pico-8 play session: hold → + tap 🅾

[t = 1 s] hold → ~1s, tap 🅾 ~2×
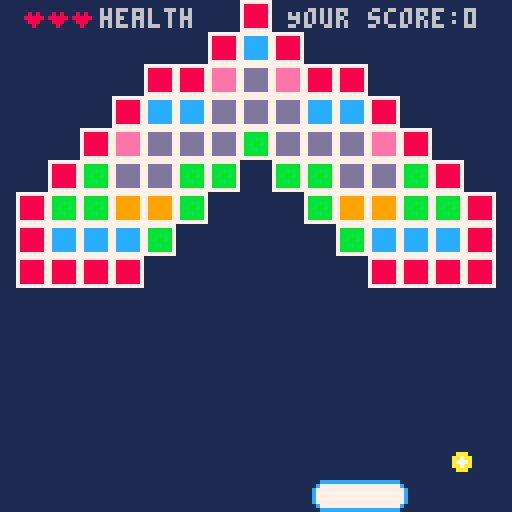
[t = 4 s] hold → ~4s, tap 🅾 ~7×
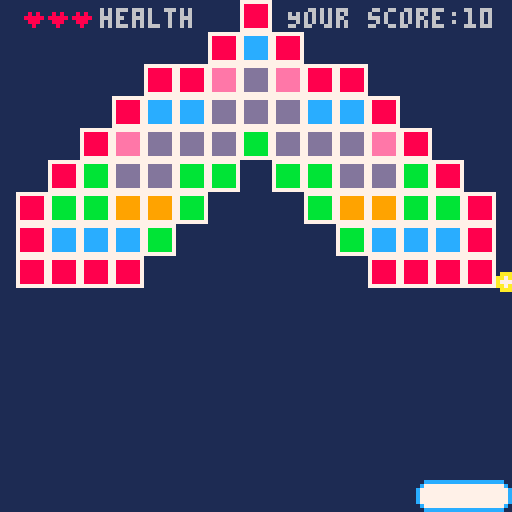

pico-8 cartridge
version 29
__lua__
-- [redacted]
-- IMS213 brickout style game

Practise = false
score=0  --the score you get in this game
-- +10 everytime

function _init()
	game=init_game('welcome')
end

function _update60()
	game:update()
end

function _draw()
	game:draw()
end

-- the function of the initial game state
function init_game(initial_state)
	local game = {
		lives=0,
		level=0,
		game_objects={},
		states = init_states(),
		to_state = function(self, state)
			self.state = self.states[state]
		end,
		reset = function(self)
			self.game_objects={}
			self.lives = 3
			self.level = 1
			init_board(self)
			init_ball(self)
			init_level(self)
		end,
		update = function(self)
			self.state.update(self)
		end,
		draw = function(self)
			self.state.draw(self)
		end,
		create_game_object=function(self, id, x, y, width, height, props)
			local game_object = {
				id = id,
				x=x,
				y=y,
				width=width,
				height=height,
				inactive=false,
				update = function(self)
				end,
				draw_bounding_box = function(self)
					if DEBUG then rect(self.x, self.y, self.x+self.width, self.y+self.height) end
				end
			}
			for k, v in pairs(props) do
				game_object[k] = v
			end
			add(self.game_objects,game_object)
			return game_object
		end,

	}
	game:reset()
	game:to_state(initial_state)
	return game
end

-- the function of the initial state
function init_states()
	return {
		running = {
			update = function(game)
				for object in all(game.game_objects) do
					object:update()
				end
			end,
			draw = function(game)
				cls(1)
                                                                --show your score and remain health
                                                                print('Your score:'..score,72,2,6)
                                                                print('health',25,2,6)
				for object in all(game.game_objects) do
					object:draw()
					object:draw_bounding_box()
				end
				for n=1,game.lives do
					spr(33, n*6, 0)
				end
			end
		},
                               -- the welcome page
                               -- if user press x, then the game will start
		welcome = {
			update = function(game)
				if(btn(❎)) then
				 cls()
				 game:to_state("running")  --when player press x, the game will run
				end
			end,
			draw = function()
				cls()
				for x=0,9 do
					for y=0,1 do
						spr(64+x+y*16,24+x*8,40+y*8)
					end
				end
				rect(0,0,127,127,7)
				print ("press ❎ to start",24,72, 6)
                                                                print ("Use left and right",24,85,6)
                                                                print ("arrow to control",24,92,6)
                                                                print ("Enjoy!!",40,105,6)
			end
		},
                                -- the situation of lifelost, if lost every health, then the user will be lost
		lifelost = {
			update = function(game)
				game.lives-=1
				if game.lives < 0 then
					game:to_state('gameover')      --life < 0, the player will gameover
				else
					game.ball:reset()
					game:to_state('running')          -- life more than 0, the game continue and give a new ball like the beginning
				end
			end,
			draw = function(game)
			end
		},
                                -- lost every health, then it will be gameover
		gameover = {
			update = function(game)
				if(btn(❎)) then
					game:reset()
					game:to_state("welcome")
				end
			end,
			draw = function()
				rectfill(0,60,128,80,5)
				print ("game over", 50, 65, 7)
                                                               -- print ("Your final score:"..score,30,70,5)
				print ("press ❎ to continue",27,72, 6)
			end

		}
	}
end

-- the function of ball and board and birck states
function interact_with_board(board, ball)
	ball.y_sp=abs(ball.y_sp) * -1.05
	ball.x_sp+=(ball.x - (board.x+board.width/2)) / board.width
	ball.y_sp=mid(-ball.mx_sp, ball.y_sp, -0.5)
	ball.y=mid(0, ball.y, board.y)
end

--the function that determine whether the ball hit the other object
function is_hit(object,point)
	return object.x<=point.x+point.x_sp and (object.x+object.width)>=point.x+point.x_sp
	and object.y<=point.y+point.y_sp and (object.y+object.height)>=point.y+point.y_sp
end

-- the ball interact with other objects
function interact(ball)
	for object in all(game.game_objects) do
		if (not object.inactive) then
			if is_hit(object, ball) then
                                                                score += 10
				if object.id == 'board' then
					sfx(0)
                                                                                --score+=10
					interact_with_board(object, ball)
				elseif object.id == 'block' then
					sfx(2)
                                                                               -- score+=100
					if deflx_ballbox(ball.x,ball.y,ball.x_sp,ball.y_sp,object.x,object.y,object.width,object.height) then
						ball.x_sp*= -1
					else
						ball.y_sp*= -1
					end
					object.inactive = true
					 
				end
			end
		end
	end
end

-- the function of level
function init_level(game)
	local level = {
		current = 0,
		offset={
			x=4,
			y=0,
		},
		load = function(self,num)
			self.current=num
			for mapx=0,14 do
				for mapy=0,11 do
					local sprite = mget((self.current-1)*16+mapx,mapy)
					if sprite != 0 then
						game:create_game_object("block", self.offset.x+mapx*8, self.offset.y+mapy*8, 8, 8, {
							sprite = sprite,
							mapx = x,
							mapy = y,
							draw = function(self)
								if Practise or not self.inactive then
									spr(
										self.sprite,
										self.x,
										self.y
									)
								end
							end,
						})
					end
				end
			end
		end
	}
	level:load(game.level)
	return level
end

-- the function of board
function init_board(game)
	game:create_game_object('board', 64, 120, 24,8, {
		l=1, -- left sprite
		m=2, -- mid sprite
		r=3, -- rightsprite
		sp=0, -- speed
		mx_sp=2, -- max speed
		update=function(self)
			if(btn(⬅️)) then
				self.x-=self.mx_sp
			elseif(btn(➡️)) then
				self.x+=self.mx_sp
			end
			self.x=mid(0, self.x, 128-self.width)
		end,
		draw=function(self)
			local m=ceil((self.width-16)/8)
			for n=1,m do
				spr(self.m, self.x+n*8, self.y)
			end
			spr(self.l, self.x,self.y)
			spr(self.r, self.x+self.width-8,self.y)
		end
	})
end

-- the function of ball moving
function init_ball(game)
	ball = game:create_game_object('ball', 0,0,0,0,{
		x_sp=0, -- x speed
		y_sp=0, -- y speed
		mx_sp=2, -- max speed
		update=function(self)
			interact(self)
			self.x=self.x+self.x_sp
			self.y=self.y+self.y_sp
			if(self.x>126 or self.x<2) self.x_sp*=-1
			if(self.y<2) self.y_sp*=-1
			if(self.y>130) then
				sfx(1)
				game:to_state('lifelost')
			end
			self.x_sp=mid(-self.mx_sp,self.x_sp,self.mx_sp)
			self.y_sp=mid(-self.mx_sp,self.y_sp,self.mx_sp)
		end,
		draw=function(self)
			spr(16,self.x-4,self.y-4)
		end,
		reset=function(self)
			self.x_sp = 1
			self.y_sp = 1
			self.x = 64
			self.y = 64
		end,
	})
	ball:reset()
	game.ball = ball
end

-- the function of deflx_ballbox, how ball moving 
function deflx_ballbox(bx, by, bdx, bdy, tx, ty, tw, th)
	local slp = bdy / bdx
	local cx, cy
	if bdx == 0 then
		return false
	elseif bdy == 0 then
		return true
	elseif slp > 0 and bdx > 0 then
		cx = tx - bx
		cy = ty - by
		return cx > 0 and cy/cx < slp
	elseif slp < 0 and bdx > 0 then
		cx = tx - bx
		cy = ty + th - by
		return cx > 0 and cy/cx >= slp
	elseif slp > 0 and bdx < 0 then
		cx = tx + tw - bx
		cy = ty + th - by
		return cx < 0 and cy/cx <= slp
	else
		cx = tx + tw - bx
		cy = ty - by
		return cx < 0 and cy/cx >= slp
	end
end
__gfx__
0000000000cccccccccccccccccccc00000000007777777777777777777777777777777777777777777777770000000000000000000000000000000000000000
000000000c77777777777777777777c000000000788888877eeeeee77cccccc77bbbbbb7799999977dddddd70000000000000000000000000000000000000000
00700700c7777777777777777777777c00000000788888877eeeeee77cccccc77bbbbbb7799999977dddddd70000000000000000000000000000000000000000
00077000c7777777777777777777777c00000000788888877eeeeee77cccccc77bbbbbb7799999977dddddd70000000000000000000000000000000000000000
00077000c7777777777777777777777c00000000788888877eeeeee77cccccc77bbbbbb7799999977dddddd70000000000000000000000000000000000000000
00700700c7777777777777777777777c00000000788888877eeeeee77cccccc77bbbbbb7799999977dddddd70000000000000000000000000000000000000000
000000000c77777777777777777777c000000000788888877eeeeee77cccccc77bbbbbb7799999977dddddd70000000000000000000000000000000000000000
0000000000cccccccccccccccccccc00000000007777777777777777777777777777777777777777777777770000000000000000000000000000000000000000
00000000000000000000000000000000000000000000000000000000000000000000000000000000000000000000000000000000000000000000000000000000
00000000000900000000000000000000000000000000000000000000000000000000000000000000000000000000000000000000000000000000000000000000
000aaa00009990000000000000000000000000000000000000000000000000000000000000000000000000000000000000000000000000000000000000000000
00aa7aa0099999000000000000000000000000000000000000000000000000000000000000000000000000000000000000000000000000000000000000000000
00a777a0009990000000000000000000000000000000000000000000000000000000000000000000000000000000000000000000000000000000000000000000
00aa7aa0000900000000000000000000000000000000000000000000000000000000000000000000000000000000000000000000000000000000000000000000
000aaa00000000000000000000000000000000000000000000000000000000000000000000000000000000000000000000000000000000000000000000000000
00000000000000000000000000000000000000000000000000000000000000000000000000000000000000000000000000000000000000000000000000000000
00000000000000000000000000000000000000000000000000000000000000000000000000000000000000000000000000000000000000000000000000000000
00000000000000000000000000000000000000000000000000000000000000000000000000000000000000000000000000000000000000000000000000000000
00000000000000000000000000000000000000000000000000000000000000000000000000000000000000000000000000000000000000000000000000000000
000aa000080800000000000000000000000000000000000000000000000000000000000000000000000000000000000000000000000000000000000000000000
000aa000888880000000000000000000000000000000000000000000000000000000000000000000000000000000000000000000000000000000000000000000
00000000088800000000000000000000000000000000000000000000000000000000000000000000000000000000000000000000000000000000000000000000
00000000008000000000000000000000000000000000000000000000000000000000000000000000000000000000000000000000000000000000000000000000
00000000000000000000000000000000000000000000000000000000000000000000000000000000000000000000000000000000000000000000000000000000
00000000000000000000000000000000000000000000000000000000000000000000000000000000000000000000000000000000000000000000000000000000
00000000000000000000000000000000000000000000000000000000000000000000000000000000000000000000000000000000000000000000000000000000
00000000000000000000000000000000000000000000000000000000000000000000000000000000000000000000000000000000000000000000000000000000
00000000000000000000000000000000000000000000000000000000000000000000000000000000000000000000000000000000000000000000000000000000
00000000000000000000000000000000000000000000000000000000000000000000000000000000000000000000000000000000000000000000000000000000
00000000000000000000000000000000000000000000000000000000000000000000000000000000000000000000000000000000000000000000000000000000
00000000000000000000000000000000000000000000000000000000000000000000000000000000000000000000000000000000000000000000000000000000
00000000000000000000000000000000000000000000000000000000000000000000000000000000000000000000000000000000000000000000000000000000
00000000aaa000000000000000000000000000000000000080800000000000000000000000000000000000000000000000000000000000000000000000000000
0000000aa7aa000000a0000000000000090000aaaa00000080800808000000000000000000000000000000000000000000000000000000000000000000000000
0000000a777a000000a000000ccc0000090000a00000000088808888800000000000000000000000000000000000000000000000000000000000000000000000
0000000aa7aa000000a00000c000c009999900a00000000000800888000000000000000000000000000000000000000000000000000000000000000000000000
00000000aaa0000000a00000ccccc000090000aaaa00000000800080000000000000000000000000000000000000000000000000000000000000000000000000
00000ccccccccc0000a00000c0000000090000000a0000cccccccccccc0000000000000000000000000000000000000000000000000000000000000000000000
0000c777777777c000a00000c0000000090000000a000c777777777777c000000000000000000000000000000000000000000000000000000000000000000000
000c77777777777c00aaaaa00cccc000099000aaaa00c77777777777777c00000000000000000000000000000000000000000000000000000000000000000000
000c77777777777c0000000000000000000000000000c77777777777777c00000000000000000000000000000000000000000000000000000000000000000000
0000c777777777c0eee000cccc00bbb09000900dddd00c777777777777c000000000000000000000000000000000000000000000000000000000000000000000
00000ccccccccc00e00e00c00c000b009009000d000000cccccccccccc0000000000000000000000000000000000000000000000000000000000000000000000
0000000000000000e00e00c00c000b009090000d0000000000000000000000000000000000000000000000000000000000000000000000000000000000000000
0000000000000000eee000cccc000b009900000dddd0000000000000000000000000000000000000000000000000000000000000000000000000000000000000
0000000000000000e00e00c0c0000b009090000d0000000000000000000000000000000000000000000000000000000000000000000000000000000000000000
0000000000000000e00e00c00c000b009009000d0000000000000000000000000000000000000000000000000000000000000000000000000000000000000000
0000000000000000eee000c000c0bbb09000900dddd0000000000000000000000000000000000000000000000000000000000000000000000000000000000000
__map__
0000000000000005000000000000000000000000000000000000000000000000000000000000000000000000000000000000000000000000000000000000000000000000000000000000000000000000000000000000000000000000000000000000000000000000000000000000000000000000000000000000000000000000
0000000000000507050000000000000000000000000000000000000000000000000000000000000000000000000000000000000000000000000000000000000000000000000000000000000000000000000000000000000000000000000000000000000000000000000000000000000000000000000000000000000000000000
000000000505060a060505000000000000000000000500000005000000000000000000000000000000000000000000000000000000000000000000000000000000000000000000000000000000000000000000000000000000000000000000000000000000000000000000000000000000000000000000000000000000000000
0000000507070a0a0a0707050000000000000000050605000506050000000000000000000000000000000000000000000000000000000000000000000000000000000000000000000000000000000000000000000000000000000000000000000000000000000000000000000000000000000000000000000000000000000000
000005060a0a0a080a0a0a060500000000000005060808050808060500000000000000000000000000000000000000000000000000000000000000000000000000000000000000000000000000000000000000000000000000000000000000000000000000000000000000000000000000000000000000000000000000000000
0005080a0a08080008080a0a0805000000000506080805050508080605000000000000000000000000000000000000000000000000000000000000000000000000000000000000000000000000000000000000000000000000000000000000000000000000000000000000000000000000000000000000000000000000000000
0508080909080000000809090808050000050608080500050005080806050000000000000000000000000000000000000000000000000000000000000000000000000000000000000000000000000000000000000000000000000000000000000000000000000000000000000000000000000000000000000000000000000000
0507070708000000000008070707050005060a0a050000050000050a0a060500000000000000000000000000000000000000000000000000000000000000000000000000000000000000000000000000000000000000000000000000000000000000000000000000000000000000000000000000000000000000000000000000
0505050500000000000000050505050005060a0500000509050000050a060500000000000000000000000000000000000000000000000000000000000000000000000000000000000000000000000000000000000000000000000000000000000000000000000000000000000000000000000000000000000000000000000000
0000000000000000000000000000000005060500000509070905000005060500000000000000000000000000000000000000000000000000000000000000000000000000000000000000000000000000000000000000000000000000000000000000000000000000000000000000000000000000000000000000000000000000
0000000000000000000000000000000005050000050907070709050000050500000000000000000000000000000000000000000000000000000000000000000000000000000000000000000000000000000000000000000000000000000000000000000000000000000000000000000000000000000000000000000000000000
0000000000000000000000000000000005000005090707070707090500000500000000000000000000000000000000000000000000000000000000000000000000000000000000000000000000000000000000000000000000000000000000000000000000000000000000000000000000000000000000000000000000000000
0000000000000000000000000000000000000000000000000000000000000000000000000000000000000000000000000000000000000000000000000000000000000000000000000000000000000000000000000000000000000000000000000000000000000000000000000000000000000000000000000000000000000000
0000000000000000000000000000000000000000000000000000000000000000000000000000000000000000000000000000000000000000000000000000000000000000000000000000000000000000000000000000000000000000000000000000000000000000000000000000000000000000000000000000000000000000
0000000000000000000000000000000000000000000000000000000000000000000000000000000000000000000000000000000000000000000000000000000000000000000000000000000000000000000000000000000000000000000000000000000000000000000000000000000000000000000000000000000000000000
0000000000000000000000000000000000000000000000000000000000000000000000000000000000000000000000000000000000000000000000000000000000000000000000000000000000000000000000000000000000000000000000000000000000000000000000000000000000000000000000000000000000000000
0000000000000000000000000000000000000000000000000000000000000000000000000000000000000000000000000000000000000000000000000000000000000000000000000000000000000000000000000000000000000000000000000000000000000000000000000000000000000000000000000000000000000000
0000000000000000000000000000000000000000000000000000000000000000000000000000000000000000000000000000000000000000000000000000000000000000000000000000000000000000000000000000000000000000000000000000000000000000000000000000000000000000000000000000000000000000
0000000000000000000000000000000000000000000000000000000000000000000000000000000000000000000000000000000000000000000000000000000000000000000000000000000000000000000000000000000000000000000000000000000000000000000000000000000000000000000000000000000000000000
0000000000000000000000000000000000000000000000000000000000000000000000000000000000000000000000000000000000000000000000000000000000000000000000000000000000000000000000000000000000000000000000000000000000000000000000000000000000000000000000000000000000000000
0000000000000000000000000000000000000000000000000000000000000000000000000000000000000000000000000000000000000000000000000000000000000000000000000000000000000000000000000000000000000000000000000000000000000000000000000000000000000000000000000000000000000000
0000064142434445464700000000000000000000000000000000000000000000000000000000000000000000000000000000000000000000000000000000000000000000000000000000000000000000000000000000000000000000000000000000000000000000000000000000000000000000000000000000000000000000
0000505152535455565700000000000000000000000000000000000000000000000000000000000000000000000000000000000000000000000000000000000000000000000000000000000000000000000000000000000000000000000000000000000000000000000000000000000000000000000000000000000000000000
